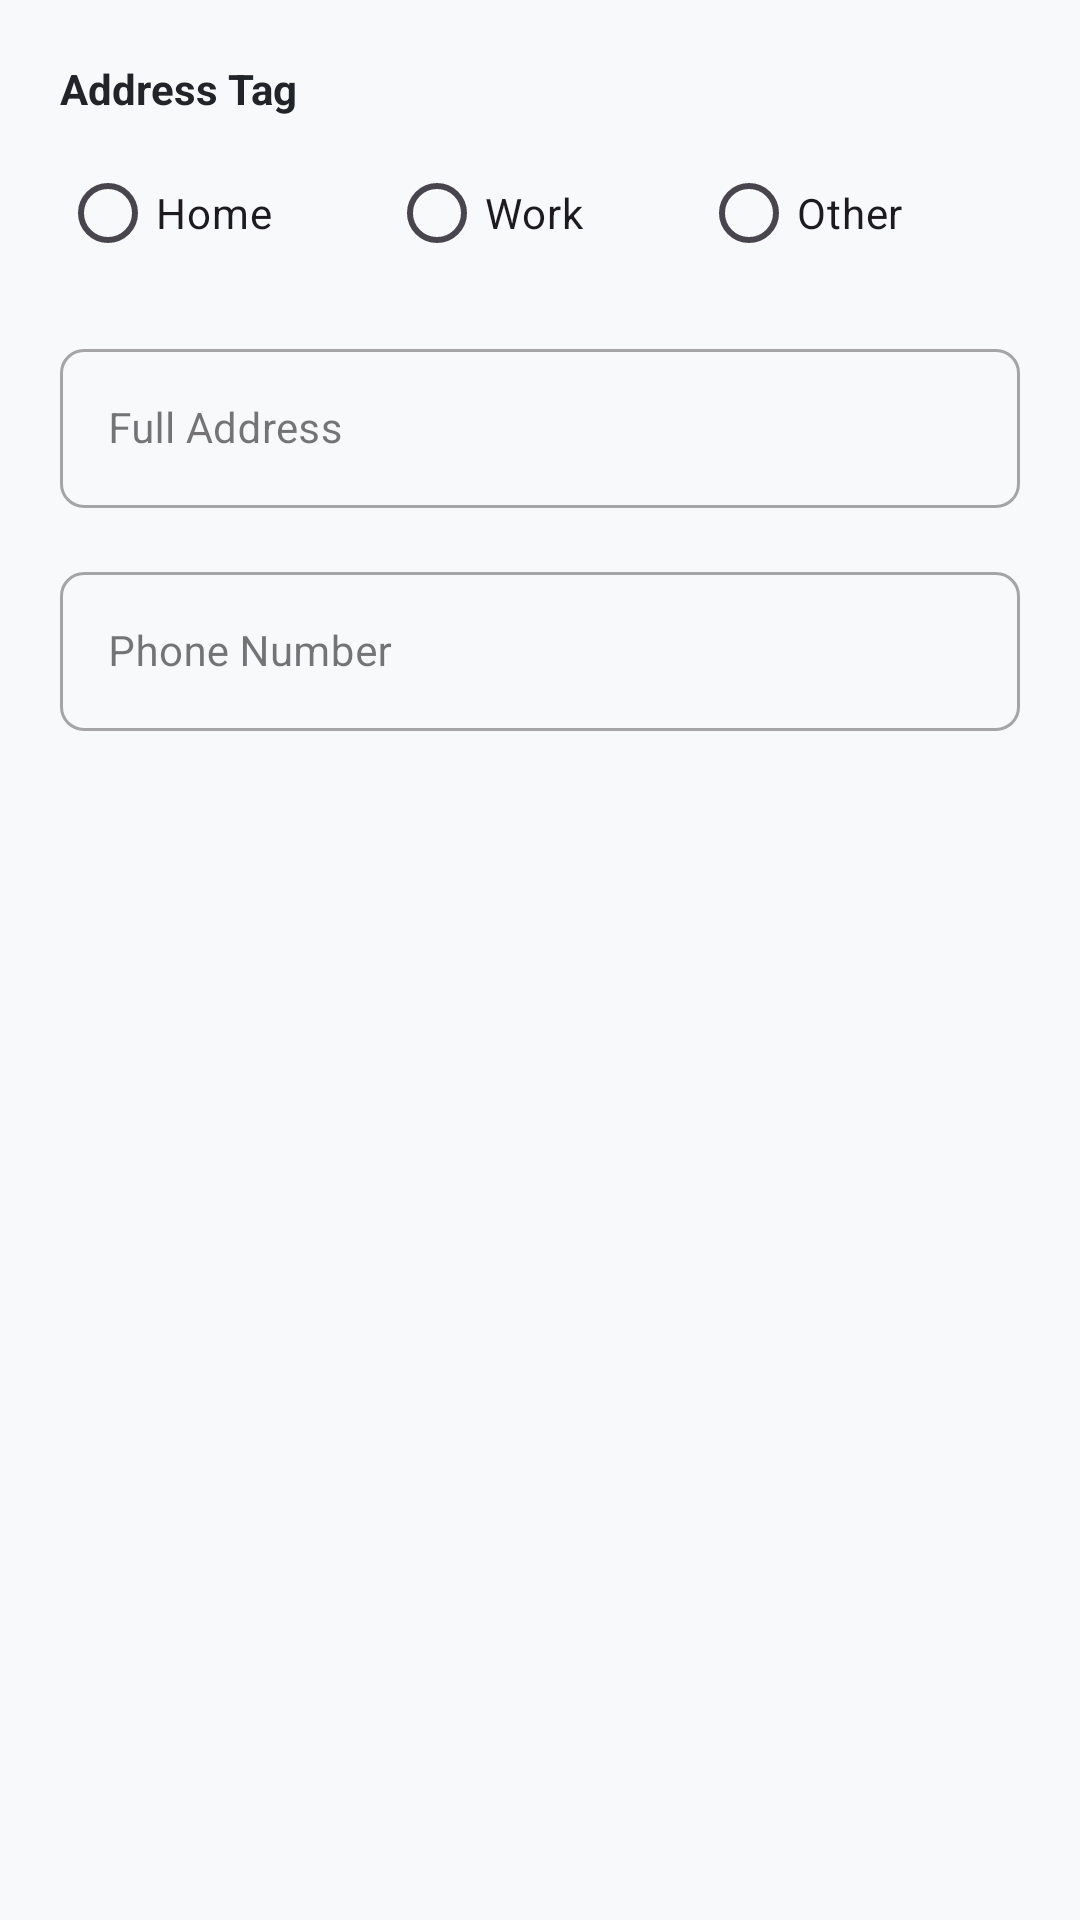

Here is an Android app screen rendered from its layout file. Give the layout XML and the strings, colors and styles it references.
<!-- AndroidManifest.xml: application theme Theme.FoodieGo -->
<!-- res/layout/dialog_address_form.xml -->
<?xml version="1.0" encoding="utf-8"?>
<LinearLayout xmlns:android="http://schemas.android.com/apk/res/android"
    android:layout_width="match_parent"
    android:layout_height="wrap_content"
    android:orientation="vertical"
    android:padding="20dp">

    
    <TextView
        android:layout_width="wrap_content"
        android:layout_height="wrap_content"
        android:text="Address Tag"
        android:textColor="@color/textDark"
        android:textSize="14sp"
        android:textStyle="bold"
        android:layout_marginBottom="8dp" />

    
    <RadioGroup
        android:id="@+id/rgDialogAddressTag"
        android:layout_width="match_parent"
        android:layout_height="wrap_content"
        android:orientation="horizontal"
        android:layout_marginBottom="16dp">

        <RadioButton
            android:id="@+id/rbDialogHome"
            android:layout_width="wrap_content"
            android:layout_height="wrap_content"
            android:text="Home"
            android:layout_weight="1" />

        <RadioButton
            android:id="@+id/rbDialogWork"
            android:layout_width="wrap_content"
            android:layout_height="wrap_content"
            android:text="Work"
            android:layout_weight="1" />

        <RadioButton
            android:id="@+id/rbDialogOther"
            android:layout_width="wrap_content"
            android:layout_height="wrap_content"
            android:text="Other"
            android:layout_weight="1" />
    </RadioGroup>

    
    <com.google.android.material.textfield.TextInputLayout
        android:layout_width="match_parent"
        android:layout_height="wrap_content"
        android:hint="Full Address"
        android:layout_marginBottom="16dp"
        app:boxCornerRadiusTopStart="8dp"
        app:boxCornerRadiusTopEnd="8dp"
        app:boxCornerRadiusBottomStart="8dp"
        app:boxCornerRadiusBottomEnd="8dp"
        xmlns:app="http://schemas.android.com/apk/res-auto">

        <com.google.android.material.textfield.TextInputEditText
            android:id="@+id/etDialogAddressDetail"
            android:layout_width="match_parent"
            android:layout_height="wrap_content"
            android:inputType="textPostalAddress"
            android:textColor="@color/textDark"
            android:textSize="14sp" />
    </com.google.android.material.textfield.TextInputLayout>

    
    <com.google.android.material.textfield.TextInputLayout
        android:layout_width="match_parent"
        android:layout_height="wrap_content"
        android:hint="Phone Number"
        app:boxCornerRadiusTopStart="8dp"
        app:boxCornerRadiusTopEnd="8dp"
        app:boxCornerRadiusBottomStart="8dp"
        app:boxCornerRadiusBottomEnd="8dp"
        xmlns:app="http://schemas.android.com/apk/res-auto">

        <com.google.android.material.textfield.TextInputEditText
            android:id="@+id/etDialogAddressPhone"
            android:layout_width="match_parent"
            android:layout_height="wrap_content"
            android:inputType="phone"
            android:textColor="@color/textDark"
            android:textSize="14sp" />
    </com.google.android.material.textfield.TextInputLayout>

</LinearLayout>
<!-- resources referenced by this layout -->
<resources>
  <color name="textDark">#212529</color>
  <style name="Theme.FoodieGo" parent="Theme.Material3.Light.NoActionBar">
          <item name="colorPrimary">@color/primaryColor</item>
          <item name="colorPrimaryVariant">@color/primaryDarkColor</item>
          <item name="colorOnPrimary">@color/white</item>
          <item name="colorSecondary">@color/secondaryColor</item>
          <item name="colorSecondaryVariant">@color/secondaryDarkColor</item>
          <item name="colorOnSecondary">@color/textDark</item>
          <item name="android:statusBarColor">@color/primaryDarkColor</item>
          <item name="android:windowBackground">@color/bgLight</item>
          <item name="textInputStyle">@style/Widget.MaterialComponents.TextInputLayout.OutlinedBox</item>
      </style>
  <color name="primaryColor">#FF6B35</color>
  <color name="primaryDarkColor">#E85A23</color>
  <color name="white">#FFFFFF</color>
  <color name="secondaryColor">#FF9F1C</color>
  <color name="secondaryDarkColor">#E08400</color>
  <color name="bgLight">#F8F9FA</color>
</resources>
